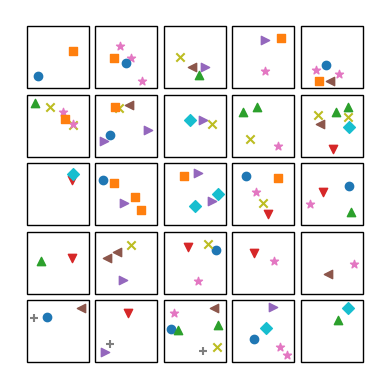
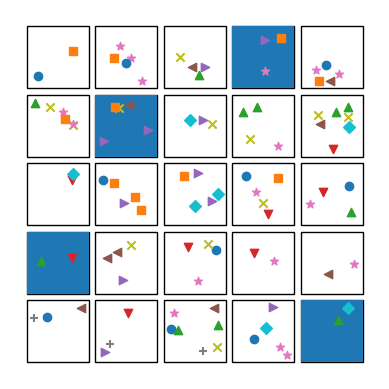
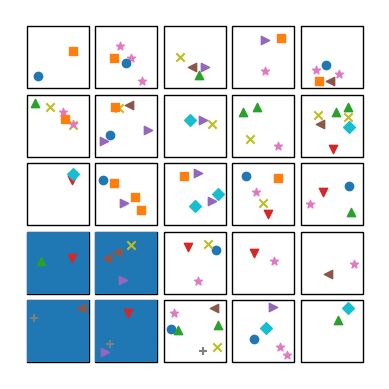
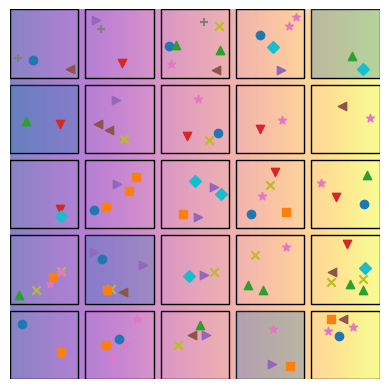

The script that saved these images, in order:
import numpy as np
import matplotlib.pyplot as plt
import matplotlib.patches as patches
import matplotlib.collections as coll
import random 

wid = 1
hei = 1
nrows = 5
ncols = 5
inbetween = 0.1

xx = np.arange(0, ncols, (wid+inbetween))
yy = np.arange(0, nrows, (hei+inbetween))

species = range(10)
marker_styles = ['o', 's', '^', 'v', '>', '<', '*', '+', 'x', 'D']
colors = ['#1f77b4', '#ff7f0e', '#2ca02c', '#d62728', '#9467bd', '#8c564b', '#e377c2', '#7f7f7f', '#bcbd22', '#17becf']

# plotting only species

fig = plt.figure()
ax = plt.subplot(111, aspect='equal')

pat = []
for xi in xx:
    for yi in yy:
        sq = patches.Rectangle((xi, yi), wid, hei, fill=False)
        ax.add_patch(sq)

random.seed(1)
for _ in range(100):
    xsq = random.choice(xx)
    ysq = random.choice(yy)
    i = random.choice(species)
    x = random.uniform(xsq+0.1, xsq+wid-0.1)
    y = random.uniform(ysq+0.1, ysq+hei-0.1)
    ax.scatter(x,y,marker=marker_styles[i], c=colors[i])

ax.relim()
ax.autoscale_view()
ax.set_axis_off()
fig.savefig("only_species.png", dpi=300, transparent=True)

# plotting random arrangement of plots
Xr = np.random.choice(xx, 4, replace=False)
Yr = np.random.choice(yy, 4, replace=False)


fig = plt.figure()
ax = plt.subplot(111, aspect='equal')

pat = []
for xi in xx:
    for yi in yy:
        sq = patches.Rectangle((xi, yi), wid, hei, fill=False)
        ax.add_patch(sq)
        if (xi,yi) in zip(Xr,Yr):
            sq = patches.Rectangle((xi, yi), wid, hei, fill=True)
            ax.add_patch(sq)

random.seed(1)
for _ in range(100):
    xsq = random.choice(xx)
    ysq = random.choice(yy)
    i = random.choice(species)
    x = random.uniform(xsq+0.1, xsq+wid-0.1)
    y = random.uniform(ysq+0.1, ysq+hei-0.1)
    ax.scatter(x,y,marker=marker_styles[i], c=colors[i])

ax.relim()
ax.autoscale_view()
ax.set_axis_off()
fig.savefig("random_choice.png", dpi=300, transparent=True)

# plotting nested plot arrangement
X = [xx[0], xx[0], xx[1], xx[1]]
Y = [yy[0], yy[1], yy[0], yy[1]]
fig = plt.figure()
ax = plt.subplot(111, aspect='equal')

pat = []
for xi in xx:
    for yi in yy:
        sq = patches.Rectangle((xi, yi), wid, hei, fill=False)
        ax.add_patch(sq)
        if (xi,yi) in zip(X,Y):
            sq = patches.Rectangle((xi, yi), wid, hei, fill=True)
            ax.add_patch(sq)

random.seed(1)
for _ in range(100):
    xsq = random.choice(xx)
    ysq = random.choice(yy)
    i = random.choice(species)
    x = random.uniform(xsq+0.1, xsq+wid-0.1)
    y = random.uniform(ysq+0.1, ysq+hei-0.1)
    ax.scatter(x,y,marker=marker_styles[i], c=colors[i])

ax.relim()
ax.autoscale_view()
ax.set_axis_off()
fig.savefig("nested_choice.png", dpi=300, transparent=True)

# plotting with imshow

gradient = np.linspace(0, 1, 100)
gradient = np.vstack((gradient,) * 100)

fig = plt.figure()
ax = plt.subplot(111, aspect='equal')

# Use imshow with the created axes
im = ax.imshow(gradient, cmap='plasma', extent=[xx[0], xx[-1]+wid, yy[-1]+hei,yy[0]], alpha=0.5)

pat = []
for xi in xx:
    for yi in yy:
        sq = patches.Rectangle((xi, yi), wid, hei, fill=False)
        ax.add_patch(sq)
        if (xi,yi) in zip(Xr,Yr):
            sq = patches.Rectangle((xi, yi), wid, hei, fill=True, alpha=0.3)
            ax.add_patch(sq)

random.seed(1)
for _ in range(100):
    xsq = random.choice(xx)
    ysq = random.choice(yy)
    i = random.choice(species)
    x = random.uniform(xsq+0.1, xsq+wid-0.1)
    y = random.uniform(ysq+0.1, ysq+hei-0.1)
    ax.scatter(x,y,marker=marker_styles[i], c=colors[i])

ax.relim()
ax.autoscale_view()
ax.set_axis_off()
fig.savefig("species_with_gradient.png", dpi=300, transparent=True)
